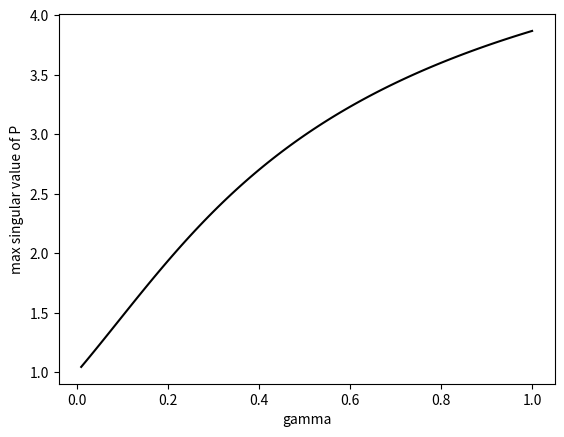

The matplotlib source for this figure:
import numpy as np
import scipy.linalg
import scipy.sparse.linalg as sp
import matplotlib.pyplot as plt

def dlqr(A,B,Q,R,gamma=1):
    '''
    Solves for the optimal infinite-horizon, discrete-time LQR controller
    given linear system (A,B) and cost function parameterized by (Q,R)
    '''

    P = scipy.linalg.solve_discrete_are(np.sqrt(gamma)*A, B, Q, R/gamma)

    F = gamma*np.matmul(scipy.linalg.inv(np.matmul(np.matmul(B.T, gamma*P), B) + R), (np.matmul(np.matmul(B.T, P), A)))
    return -F, P

DIM = 3
#SEED = 9
#np.random.seed(SEED)

A = np.random.randn(DIM,DIM)
#B = np.random.randn(DIM,DIM)
B = np.identity(DIM)
Q = np.identity(DIM)
R = np.identity(DIM)

#K = np.array([[0.,0.,1.],[0.,0.5,1.],[0.,0.,1.]])
K = np.random.randn(DIM,DIM)
K_0 = np.copy(K)

print(f"K = {K}")
gamma = min(1/(sp.svds(A+np.matmul(B,K),1)[1]**2),1)
print(f"gamma = {gamma}")

while sp.svds(A+np.matmul(B,K),1)[1]**2 >= 1:
    K, P = dlqr(A,B,Q,R,gamma)
    print(f"K' = {K}")
    
    print(f"optimal to initial: {sp.svds(A+np.matmul(B,K),1)[1]/sp.svds(A+np.matmul(B,K_0),1)[1]}")
    
    gamma = min(1/(sp.svds(A+np.matmul(B,K),1)[1]**2),1)
    print(f"gamma = {gamma}")
    K_0 = np.copy(K)
    
K_star, _ = dlqr(A,B,Q,R)
print(f"K* = {K_star}")
        

x = np.linspace(0.01,1,100)
y = np.array([sp.svds(scipy.linalg.solve_discrete_are(np.sqrt(gamma)*A, B, Q, R/gamma),1)[1] for gamma in x]).squeeze()

fig, ax = plt.subplots()

ax.plot(x,y,'k-')

ax.set_xlabel('gamma')
ax.set_ylabel("max singular value of P")

plt.show()